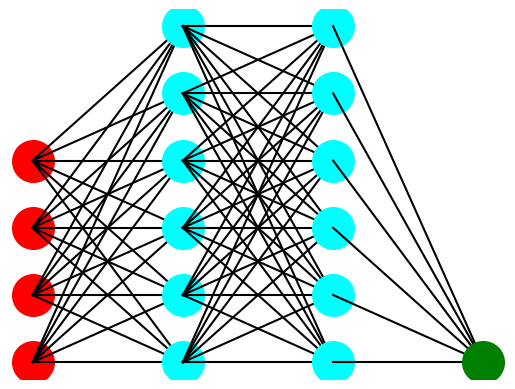

This chart was generated by the following Python code:
'''
题目：求1+2!+3!+...+10!的和

提醒：需要实现一个函数 f(n)来完成n!，从而用f(1)+f(2)+...+f(10)完成求和'''
'''
def frac(n):
    tmp = 1
    for i in range(1,n+1):
        tmp = tmp * i
    return tmp

def main():
    sum = 0
    for n in range(1,11):
        sum = sum + frac(n)
    print(sum)
main()
'''

'''
s = input('')
length = len(s)
for i in range(length):
    st = s[i:length] + s[0:i]
    print(st)
'''


import matplotlib.pyplot as plt


# 定义层（layers）中的节点数
n_layers = [4, 6, 6, 1]

# 定义颜色
layer_colors = ['red', 'cyan', 'cyan', 'green']

fig, ax = plt.subplots(1,1)

#对于每层
for i in range(len(n_layers)):
    # 绘制节点
    nodes = list(range(1,n_layers[i]+1))
    for n in nodes:
        ax.plot(i,n,'o',color=layer_colors[i], markersize=30)

    # 如果不是最后一层，画连线（weights）
    if i!=len(n_layers)-1:
        next_nodes = list(range(1,n_layers[i+1]+1))
        for n in nodes:
            for nn in next_nodes:
                ax.plot([i,i+1],[n,nn], 'black')

# 隐藏坐标轴
ax.axis('off')

plt.show()
